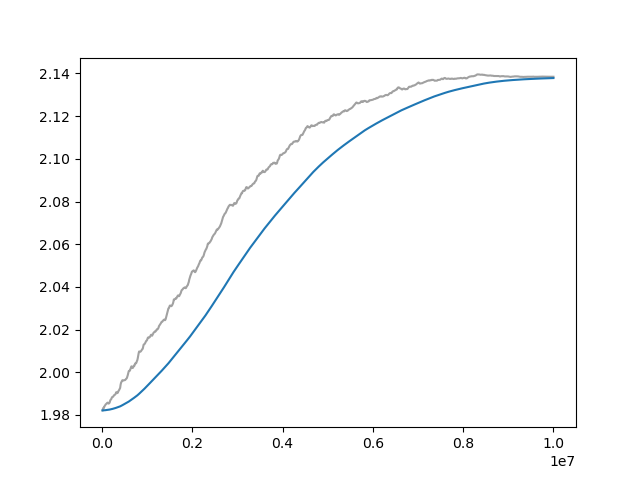

Values plotted in this chart, from the file beside it:
Wall time, Step, Value
1712799086, 10000, 1.982
1712799123, 20000, 1.983
1712799149, 30000, 1.983
1712799175, 40000, 1.983
1712799201, 50000, 1.984
1712799226, 60000, 1.984
1712799252, 70000, 1.984
1712799278, 80000, 1.985
1712799304, 90000, 1.985
1712799329, 100000, 1.985
1712799356, 110000, 1.986
1712799383, 120000, 1.986
1712799411, 130000, 1.986
1712799439, 140000, 1.985
1712799469, 150000, 1.985
1712799499, 160000, 1.986
1712799527, 170000, 1.986
1712799554, 180000, 1.987
1712799583, 190000, 1.987
1712799612, 200000, 1.987
1712799644, 210000, 1.988
1712799675, 220000, 1.988
1712799706, 230000, 1.988
1712799737, 240000, 1.988
1712799768, 250000, 1.989
1712799800, 260000, 1.989
1712799828, 270000, 1.989
1712799860, 280000, 1.989
1712799892, 290000, 1.99
1712799920, 300000, 1.99
1712799949, 310000, 1.991
1712799978, 320000, 1.991
1712800008, 330000, 1.99
1712800038, 340000, 1.99
1712800067, 350000, 1.99
1712800096, 360000, 1.991
1712800124, 370000, 1.991
1712800149, 380000, 1.992
1712800178, 390000, 1.992
1712800205, 400000, 1.993
1712800234, 410000, 1.994
1712800262, 420000, 1.995
1712800290, 430000, 1.995
1712800319, 440000, 1.996
1712800347, 450000, 1.996
1712800375, 460000, 1.996
1712800403, 470000, 1.996
1712800431, 480000, 1.996
1712800459, 490000, 1.996
1712800488, 500000, 1.996
1712800516, 510000, 1.996
1712800544, 520000, 1.997
1712800572, 530000, 1.997
1712800600, 540000, 1.997
1712800628, 550000, 1.997
1712800656, 560000, 1.998
1712800684, 570000, 1.999
1712800712, 580000, 2
1712800741, 590000, 2
1712800769, 600000, 2.001
... 940 more rows
